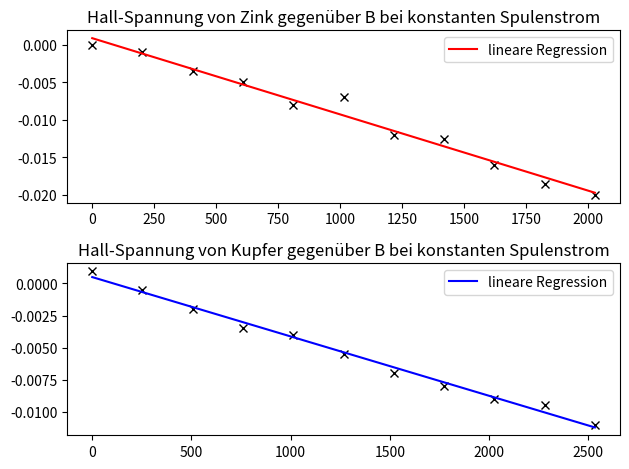

Reproduce this figure in Python.
import numpy as np
import matplotlib.pyplot as plt
from scipy.optimize import curve_fit

# Strom gegen B-Feld auftragen

I_aufsteigend = np.linspace(0, 5, 11)
I_abfallend = np.linspace(5, 0, 11)
B_aufsteigend = np.array([7.7, 142, 272, 420, 556, 700, 840, 975, 1077, 1158, 1220])
B_abfallend = np.array([1220, 1169, 1095, 977, 845, 703, 563, 422, 279, 138, 8.3])

plt.plot(I_aufsteigend, B_aufsteigend, 'r-', label=r'Aufsteigende Stromstärke')
plt.plot(I_abfallend, B_abfallend, 'b-', label=r'Abfallende Stromstärke')
plt.ylabel(r'B-Feld Stärke in $mT$')
plt.xlabel(r'Stromstärke in $A$')
plt.legend(loc='best')
plt.title('B-Feldstärke aufgetragen gegen die Stromstärke')
plt.tight_layout()
plt.savefig('Hysterese.pdf')

# lineare Regression


def function(x, a, b):
    return a * x + b

params, covariance = curve_fit(function, I_aufsteigend, B_aufsteigend)

plt.clf()
plt.plot(I_aufsteigend, B_aufsteigend, 'kx', label=r'Messdaten von Aufsteigend')
plt.plot(I_aufsteigend, function(I_aufsteigend, *params), 'g-', label=r'Lineare Regression')
plt.ylabel(r'B-Feld Stärke in $mT$')
plt.xlabel(r'Stromstärke in $A$')
plt.legend(loc='best')
plt.title('Lineare Regression an die B-Feld Vermessung mit steigendem Storm')
plt.tight_layout()
plt.savefig('lineareRegression.pdf')

print('Proportionalitätsfaktor alpha zwischen B und I: ', *params)

# Widerstand berechnen

I = np.linspace(0, 10, 11)
U_Zink = np.array([-0.02, 14.13, 27.7, 41.1, 55.5, 68.3, 81.5, 94.7, 107.1, 120.3, 133.7])
U_Kupfer = np.array([0, 7.83, 15.54, 23.3, 30.9, 38.6, 46.3, 53.9, 61.5, 68.8, 76.5])

params_Zink, covariance_Zink = curve_fit(function, I, U_Zink)
params_Kupfer, covariance_Kupfer = curve_fit(function, I, U_Kupfer)

plt.subplot(2, 1, 1)
plt.plot(I, U_Zink, 'kx', label=r'Zink')
plt.plot(I, function(I, *params_Zink), 'g-', label=r'Lineare Regression an Zink')
plt.ylabel(r'Spannung U in $mV$')
plt.xlabel(r'Stromstärke in $A$')
plt.legend(loc='best')

plt.subplot(2, 1, 2)
plt.plot(I, U_Kupfer, 'kx', label=r'Kupfer')
plt.plot(I, function(I, *params_Kupfer), 'b-', label=r'Lineare Regression an Kupfer')
plt.ylabel(r'Spannung U in $mV$')
plt.xlabel(r'Stromstärke in $A$')
plt.legend(loc='best')
plt.title('Widerstandsmessung von Kupfer')

plt.tight_layout()
plt.savefig('Widerstandsmessung.pdf')

print('Widerstand von Zink:[in mv/A] ', params_Zink[0])
print('Fehler: ', np.sqrt(np.diag(covariance_Zink))[0])
print('Widerstand von Kupfer: ', params_Kupfer[0])
print('Fehler: ', np.sqrt(np.diag(covariance_Kupfer))[0])

# Messung der Hall-Spannung bei konstantem Probenstrom U_H in mV, Zink I_p: = 8 A, Kuofer: I_p = 10 A
B_s_Zink = np.zeros(11)
B_s_Kupfer = np.zeros(8)


def I_umwandeln_B(I):
    return I * params[0]

I_s_Zink = np.linspace(0, 5, 11)
for i in range(11):
    B_s_Zink[i] = I_umwandeln_B(I_s_Zink[i])

I_s_Kupfer = np.linspace(0, 3.5, 8)
for i in range(8):
    B_s_Kupfer[i] = I_umwandeln_B(I_s_Kupfer[i])

Zink_Is_U_H_1 = np.array([0.644, 0.648, 0.651, 0.654, 0.657, 0.659, 0.661, 0.663, 0.664, 0.665, 0.666])
Kupfer_Is_U_H_1 = - np.array([0.342, 0.340, 0.338, 0.336, 0.334, 0.332, 0.330, 0.328])

# Umpolen

Zink_Is_U_H_2 = np.array([0.647, 0.646, 0.645, 0.644, 0.642, 0.641, 0.639, 0.638, 0.636, 0.635, 0.634])
Kupfer_Is_U_H_2 = - np.array([0.340, 0.342, 0.343, 0.345, 0.347, 0.349, 0.351, 0.3530])


U_H_Zink_s = 1 / 2 * (Zink_Is_U_H_1 - Zink_Is_U_H_2)
U_H_Kupfer_s = 1 / 2 * (Kupfer_Is_U_H_1 - Kupfer_Is_U_H_2)

paramsU_H_I_Zink_s, covariance_U_H_I_Zink_s = curve_fit(function, I_s_Zink, U_H_Zink_s)
paramsU_H_I_Kupfer_s, covariance_U_H_I_Kupfer_s = curve_fit(function, I_s_Kupfer, U_H_Kupfer_s)
paramsU_H_B_Zink_s, covariance_U_H_B_Zink_s = curve_fit(function, B_s_Zink, U_H_Zink_s)
paramsU_H_B_Kupfer_s, covariance_U_H_B_Kupfer_s = curve_fit(function, B_s_Kupfer, U_H_Kupfer_s)

plt.clf()
plt.subplot(2, 1, 1)
plt.plot(I_s_Zink, U_H_Zink_s, 'kx')
plt.plot(I_s_Zink, function(I_s_Zink, *paramsU_H_I_Zink_s), 'r-', label=r'lineare Regression')
plt.title('Hall-Spannung von Zink gegenüber I bei konstantem Probenstrom')
plt.legend(loc='best')
plt.subplot(2, 1, 2)
plt.plot(I_s_Kupfer, U_H_Kupfer_s, 'kx')
plt.plot(I_s_Kupfer, function(I_s_Kupfer, *paramsU_H_I_Kupfer_s), 'b-', label=r'lineare Regression')
plt.title('Hall-Spannung von Kupfer gegenüber I bei konstantem Probenstrom')
plt.legend(loc='best')

plt.tight_layout()
plt.savefig('Hall_Spannung_gegenüber_I_s.pdf')

plt.clf()
plt.subplot(2, 1, 1)
plt.plot(B_s_Zink, U_H_Zink_s, 'kx')
plt.plot(B_s_Zink, function(B_s_Zink, *paramsU_H_B_Zink_s), 'r-', label=r'lineare Regression')
plt.title('Hall-Spannung von Zink gegenüber B bei konstantem Probenstrom')
plt.legend(loc='best')
plt.subplot(2, 1, 2)
plt.plot(B_s_Kupfer, U_H_Kupfer_s, 'kx')
plt.plot(B_s_Kupfer, function(B_s_Kupfer, *paramsU_H_B_Kupfer_s), 'b-', label=r'lineare Regression')
plt.title('Hall-Spannung von Kupfer gegenüber B bei konstantem Probenstrom')
plt.legend(loc='best')

plt.tight_layout()
plt.savefig('Hall_Spannung_gegenüber_B_s.pdf')

# print(,paramsU_H_I_Zink_s)
# print(,paramsU_H_I_Kupfer_s)
# print(,paramsU_H_B_Zink_s)
# print(,paramsU_H_B_Kupfer_s)

# Messung der Hall-Spannung bei konstantem Spulenstrom U_H in mV, Zink: I_s = 5 A, Kupfer: I_s = 3 A

B_p_Zink = np.zeros(11)
B_p_Kupfer = np.zeros(11)

I_p = np.linspace(0, 8, 11)
I_p_Kupfer = np.linspace(0, 10, 11)
Zink_Ip_U_H_1 = np.array([-0.020, 0.045, 0.109, 0.174, 0.234, 0.304, 0.365, 0.431, 0.495, 0.560, 0.626])
Kupfer_Ip_U_H_1 = - np.array([0.336, 0.338, 0.340, 0.342, 0.343, 0.345, 0.347, 0.348, 0.350, 0.351, 0.352])

# Umpolen
Zink_Ip_U_H_2 = np.array([-0.020, 0.047, 0.116, 0.184, 0.250, 0.318, 0.389, 0.456, 0.527, 0.597, 0.666])
Kupfer_Ip_U_H_2 = - np.array([0.338, 0.337, 0.336, 0.335, 0.335, 0.334, 0.333, 0.332, 0.332, 0.332, 0.330])

U_H_Zink_p = 1 / 2 * (Zink_Ip_U_H_1 - Zink_Ip_U_H_2)
U_H_Kupfer_p = 1 / 2 * (Kupfer_Ip_U_H_1 - Kupfer_Ip_U_H_2)

for i in range(11):
    B_p_Zink[i] = I_umwandeln_B(I_p[i])
for i in range(11):
    B_p_Kupfer[i] = I_umwandeln_B(I_p_Kupfer[i])

paramsU_H_I_Zink_p, covariance_U_H_I_Zink_p = curve_fit(function, I_p, U_H_Zink_p)
paramsU_H_I_Kupfer_p, covariance_U_H_I_Kupfer_p = curve_fit(function, I_p_Kupfer, U_H_Kupfer_p)
paramsU_H_B_Zink_p, covariance_U_H_B_Zink_p = curve_fit(function, B_p_Zink, U_H_Zink_p)
paramsU_H_B_Kupfer_p, covariance_U_H_B_Kupfer_p = curve_fit(function, B_p_Kupfer, U_H_Kupfer_p)

plt.clf()
plt.subplot(2, 1, 1)
plt.plot(I_p, U_H_Zink_p, 'kx')
plt.plot(I_p, function(I_p, *paramsU_H_I_Zink_p), 'r-', label=r'lineare Regression')
plt.title('Hall-Spannung von Zink gegenüber I bei konstanten Spulenstrom')
plt.legend(loc='best')
plt.subplot(2, 1, 2)
plt.plot(I_p_Kupfer, U_H_Kupfer_p, 'kx')
plt.plot(I_p_Kupfer, function(I_p_Kupfer, *paramsU_H_I_Kupfer_p), 'b-', label=r'lineare Regression')
plt.title('Hall-Spannung von Kupfer gegenüber I bei konstanten Spulenstrom')
plt.legend(loc='best')

plt.tight_layout()
plt.savefig('Hall_Spannung_gegenüber_I_p.pdf')

plt.clf()
plt.subplot(2, 1, 1)
plt.plot(B_p_Zink, U_H_Zink_p, 'kx')
plt.plot(B_p_Zink, function(B_p_Zink, *paramsU_H_B_Zink_p), 'r-', label=r'lineare Regression')
plt.title('Hall-Spannung von Zink gegenüber B bei konstanten Spulenstrom')
plt.legend(loc='best')
plt.subplot(2, 1, 2)
plt.plot(B_p_Kupfer, U_H_Kupfer_p, 'kx')
plt.plot(B_p_Kupfer, function(B_p_Kupfer, *paramsU_H_B_Kupfer_p), 'b-', label=r'lineare Regression')
plt.title('Hall-Spannung von Kupfer gegenüber B bei konstanten Spulenstrom')
plt.legend(loc='best')

plt.tight_layout()
plt.savefig('Hall_Spannung_gegenüber_B_p.pdf')
